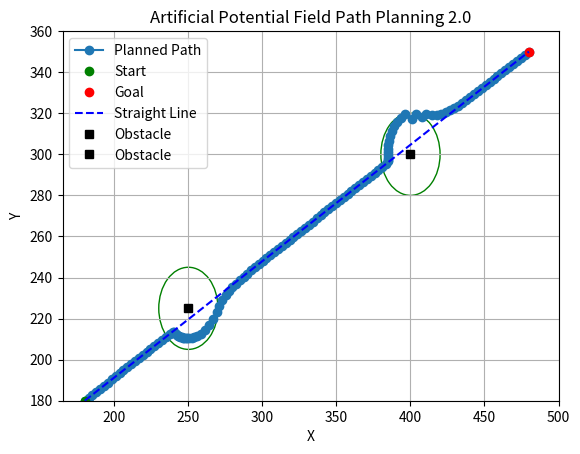

Source code (Python):
import numpy as np
import matplotlib.pyplot as plt
import copy
from matplotlib import patches
from numpy.linalg import norm
import math
from mpl_toolkits.mplot3d import Axes3D
from matplotlib import cm


def closest_on_line(p1, p2, p3): # Returns a point[x,y] on the line from p1 to p2, that is closest to p3
        x1, y1 = p1 
        x2, y2 = p2
        x3, y3 = p3
        dx, dy = x2-x1, y2-y1
        det = dx*dx + dy*dy
        a = (dy*(y3-y1)+dx*(x3-x1))/det
        return [x1+a*dx, y1+a*dy]

# Working params for planner:
# k_att=3, k_rep=40000, k_centerline=0.3, step_size=1, max_iters=300
class PotentialFieldPlanner3:
    def __init__(self, start, goal, obstacles, k_att=3, k_rep=40000, k_centerline=0.3, step_size=1, max_iters=300):
        self.start = start
        self.goal = goal
        self.obstacles = obstacles
        self.k_att = k_att
        self.k_rep = k_rep
        self.k_c = k_centerline
        self.step_size = step_size
        self.max_iters = max_iters


    def attractive_goal(self):
        theta_goal = np.arctan2(self.goal[1]-self.start[1], self.goal[0]-self.start[0]) # Angle between start position and goal
        goal_potential = 0
        force_goal_x = round(self.k_att * (np.cos(theta_goal)),5)
        force_goal_y = round(self.k_att * (np.sin(theta_goal)),5)
        
        return force_goal_x, force_goal_y, goal_potential
    
    
    def attractive_centerline(self, position):
        ref_point = closest_on_line(self.start, self.goal, position)
        phi_refpoint = np.arctan2(ref_point[1]-position[1], ref_point[0]-position[0])
        d_refpoint = np.linalg.norm(position - ref_point)
        exponent = 2
        if len(self.obstacles) > 0:
            for obstacle in self.obstacles:
                dist_to_obstacle = np.linalg.norm(position - obstacle[:2])
                obstacle_radius = obstacle[2]
                if dist_to_obstacle > obstacle_radius:
                    centerline_potential = round((self.k_c/exponent*(d_refpoint)**exponent),5) # 0.5*K_c*d**2
                    force_centerline_x = round(self.k_c*(d_refpoint)**(exponent-1) * (np.cos(phi_refpoint)),5)
                    force_centerline_y = round(self.k_c*(d_refpoint)**(exponent-1) * (np.sin(phi_refpoint)),5)
                else:
                    centerline_potential = 0
                    force_centerline_x = 0
                    force_centerline_y = 0
        else: 
            centerline_potential = round((self.k_c/exponent*(d_refpoint)**exponent),5) # 0.5*K_c*d**2
            force_centerline_x = round(self.k_c*(d_refpoint)**(exponent-1) * (np.cos(phi_refpoint)),5)
            force_centerline_y = round(self.k_c*(d_refpoint)**(exponent-1) * (np.sin(phi_refpoint)),5)
        
        return force_centerline_x, force_centerline_y, centerline_potential
    

    def repulsive_obstacle(self, position):
        # http://www.diag.uniroma1.it/oriolo/amr/slides/MotionPlanning3_Slides.pdf
        
        if len(self.obstacles)>=1:    
            repulsive_force_x = 0
            repulsive_force_y = 0
            repulsive_potential = 0
            for obstacle in self.obstacles:
                radius = obstacle[2]
                distance = np.linalg.norm(position - obstacle[:2])
                theta_obstacle = np.arctan2(obstacle[1]-position[1], obstacle[0]-position[0])
                if distance <= radius:
                    if distance > 0:
                            
                        exponent = 2 # if exponent=2->gain should be around 15000, if exponent=1, gain should be around 150
                        repulsive_potential += (self.k_rep/exponent)*((1/distance)-(1/radius))**exponent
                        repulsive_force = -(self.k_rep/distance**2)*((1/distance)-(1/(radius)))**(exponent-1)
                        repulsive_force_x += round(repulsive_force * np.cos(theta_obstacle),5)
                        repulsive_force_y += round(repulsive_force * np.sin(theta_obstacle),5)
                    else:
                        pass
                        #repulsive_potential += 200 # cutoff to avoid infinitely scaling function.
                else:
                    repulsive_potential += 0
                    repulsive_force_x += 0
                    repulsive_force_y += 0
        else:
            repulsive_potential = 0
            repulsive_force_x = 0
            repulsive_force_y = 0
        return repulsive_force_x, repulsive_force_y, repulsive_potential

    def plan(self):
        current_position = self.start
        path = []
        path.append(current_position)

        for _ in range(self.max_iters):

            attractive_goal_x, attractive_goal_y, _ = self.attractive_goal()
            repulsive_obstacle_x, repulsive_obstacle_y, _ = self.repulsive_obstacle(current_position)
            attractive_centerline_x, attractive_centerline_y, _ = self.attractive_centerline(current_position)
            

            total_force_x = attractive_goal_x + attractive_centerline_x + repulsive_obstacle_x
            total_force_y = attractive_goal_y + attractive_centerline_y + repulsive_obstacle_y

            next_position_x = current_position[0] + self.step_size * total_force_x
            next_position_y = current_position[1] + self.step_size * total_force_y
            next_position = np.array([next_position_x, next_position_y])
            next_position = np.array([next_position_x, next_position_y]) # For precise calculations

            if np.linalg.norm(next_position - self.goal) < self.step_size:
                path.append(self.goal)
                break

            path.append(next_position)
            current_position = next_position

        return np.array(path)
    

    def plotTerrain(self):
        x = np.arange(0, self.goal[0],1)
        y = np.arange(0, self.goal[0],1)

        X, Y = np.meshgrid(x,y)

        Z = np.zeros_like(X)
    
        for i in range(0, len(x), 1):
            for j in range(0, len(y), 1):
                current_position = np.array([i,j])
                _, _, goal_potential = self.attractive_goal()
                _,_, centerline_potential = self.attractive_centerline(current_position)
                _, _, obstacle_potential = self.repulsive_obstacle(current_position)
                
                
                Z[i,j] = goal_potential + centerline_potential + obstacle_potential 
                    
        fig = plt.figure()
        ax = fig.add_subplot(111, projection='3d')
        ax.plot_surface(X, Y, Z, cmap='viridis')
        
        

        # Customize labels
        ax.set_xlabel('X')
        ax.set_ylabel('Y')
        ax.set_zlabel('Total potential')
        
        plt.show()


        
if __name__=="__main__":
        
    # Example usage:
    start = np.array([180, 180])
    goal = np.array([480, 350])
    #obstacles = [np.array([370, 280,20])]
    obstacles = [np.array([250, 225, 20]), np.array([400, 300, 20])]
    # obstacles = [] 

    planner = PotentialFieldPlanner3(start, goal, obstacles)
    path = planner.plan()


    plt.plot(path[:, 0], path[:, 1], '-o', label='Planned Path')
    plt.plot(start[0], start[1], 'go', label='Start')
    plt.plot(goal[0], goal[1], 'ro', label='Goal')
    straight_path = np.linspace(start, goal,200)
    plt.plot([start[0], goal[0]], [start[1], goal[1]], 'b--', label='Straight Line')
    for obstacle in obstacles:
        plt.plot(obstacle[0], obstacle[1], 'ks', label='Obstacle')
        plt.gca().add_patch(patches.Circle(obstacle[:2],obstacle[2], edgecolor='g', facecolor='none'))
    plt.legend()
    plt.xlabel('X')
    plt.ylabel('Y')
    plt.title('Artificial Potential Field Path Planning 2.0')
    plt.grid(True)
    plt.xlim(165, 500)
    plt.ylim(180, 360)
    plt.show()

    #planner.plotTerrain()


"""
To Do:
- plot force vectors

"""